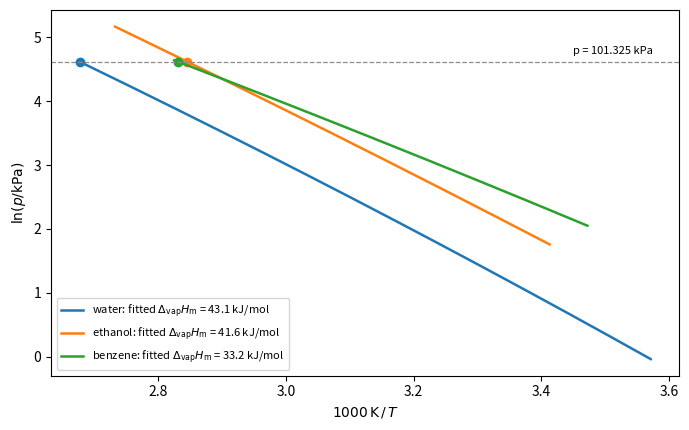

Write Python code to recreate this figure.
"""ln p versus 1/T for three liquids (Antoine equations, NIST constants, p in bar)."""

import numpy as np
import matplotlib.pyplot as plt

R = 8.314462618
# log10(p/bar) = A - B / (T/K + C)
liquids = {
    "water": (4.6543, 1435.264, -64.848, (280, 373.2)),
    "ethanol": (5.24677, 1598.673, -46.424, (293, 366)),
    "benzene": (4.01814, 1203.835, -53.226, (288, 354)),
}

fig, ax = plt.subplots(figsize=(7.0, 4.4))
for i, (name, (A, B, C, (T1, T2))) in enumerate(liquids.items()):
    T = np.linspace(T1, T2, 200)
    p_kPa = 100 * 10 ** (A - B / (T + C))
    x = 1000 / T
    y = np.log(p_kPa)
    slope = np.polyfit(1 / T, y, 1)[0]
    dH = -slope * R / 1000
    ax.plot(x, y, color=f"C{i}", lw=1.8,
            label=rf"{name}: fitted $\Delta_{{\mathrm{{vap}}}}H_{{\mathrm{{m}}}}$ = {dH:.1f} kJ/mol")
    # normal boiling point
    Tb = B / (A - np.log10(1.01325)) - C
    ax.plot(1000 / Tb, np.log(101.325), "o", color=f"C{i}")

ax.axhline(np.log(101.325), color="0.55", lw=0.9, ls="--")
ax.text(3.45, np.log(101.325) + 0.12, "p = 101.325 kPa", fontsize=8)
ax.set_xlabel(r"$1000\,\mathrm{K}\,/\,T$")
ax.set_ylabel(r"$\ln(p/\mathrm{kPa})$")
ax.legend(fontsize=8, loc="lower left")
fig.tight_layout()
